Dataset: dataset (GitHub, ShauryaShsin/product-mapping-dsp). Classes: favorit, havsalt, Kims favorit, Kims havsalt, Kims oste, Kims snack, Kims snack chips, Kims sour, ostepops, Pringles original, Pringles sour, sour, Taffel chicken, taffel chicken pomm's, Taffel linsechips, Taffel original.

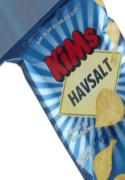
Label: Kims havsalt

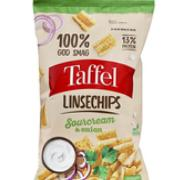
Label: Taffel linsechips

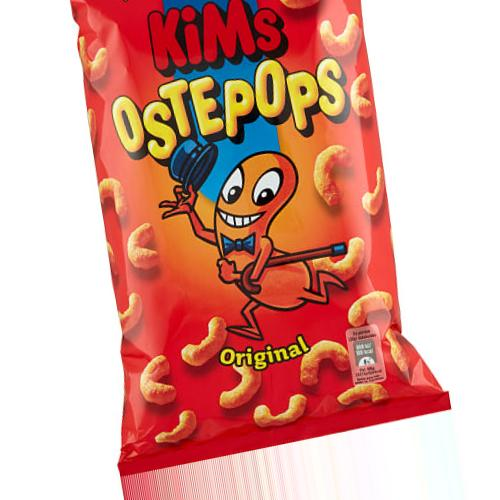
Label: Kims oste

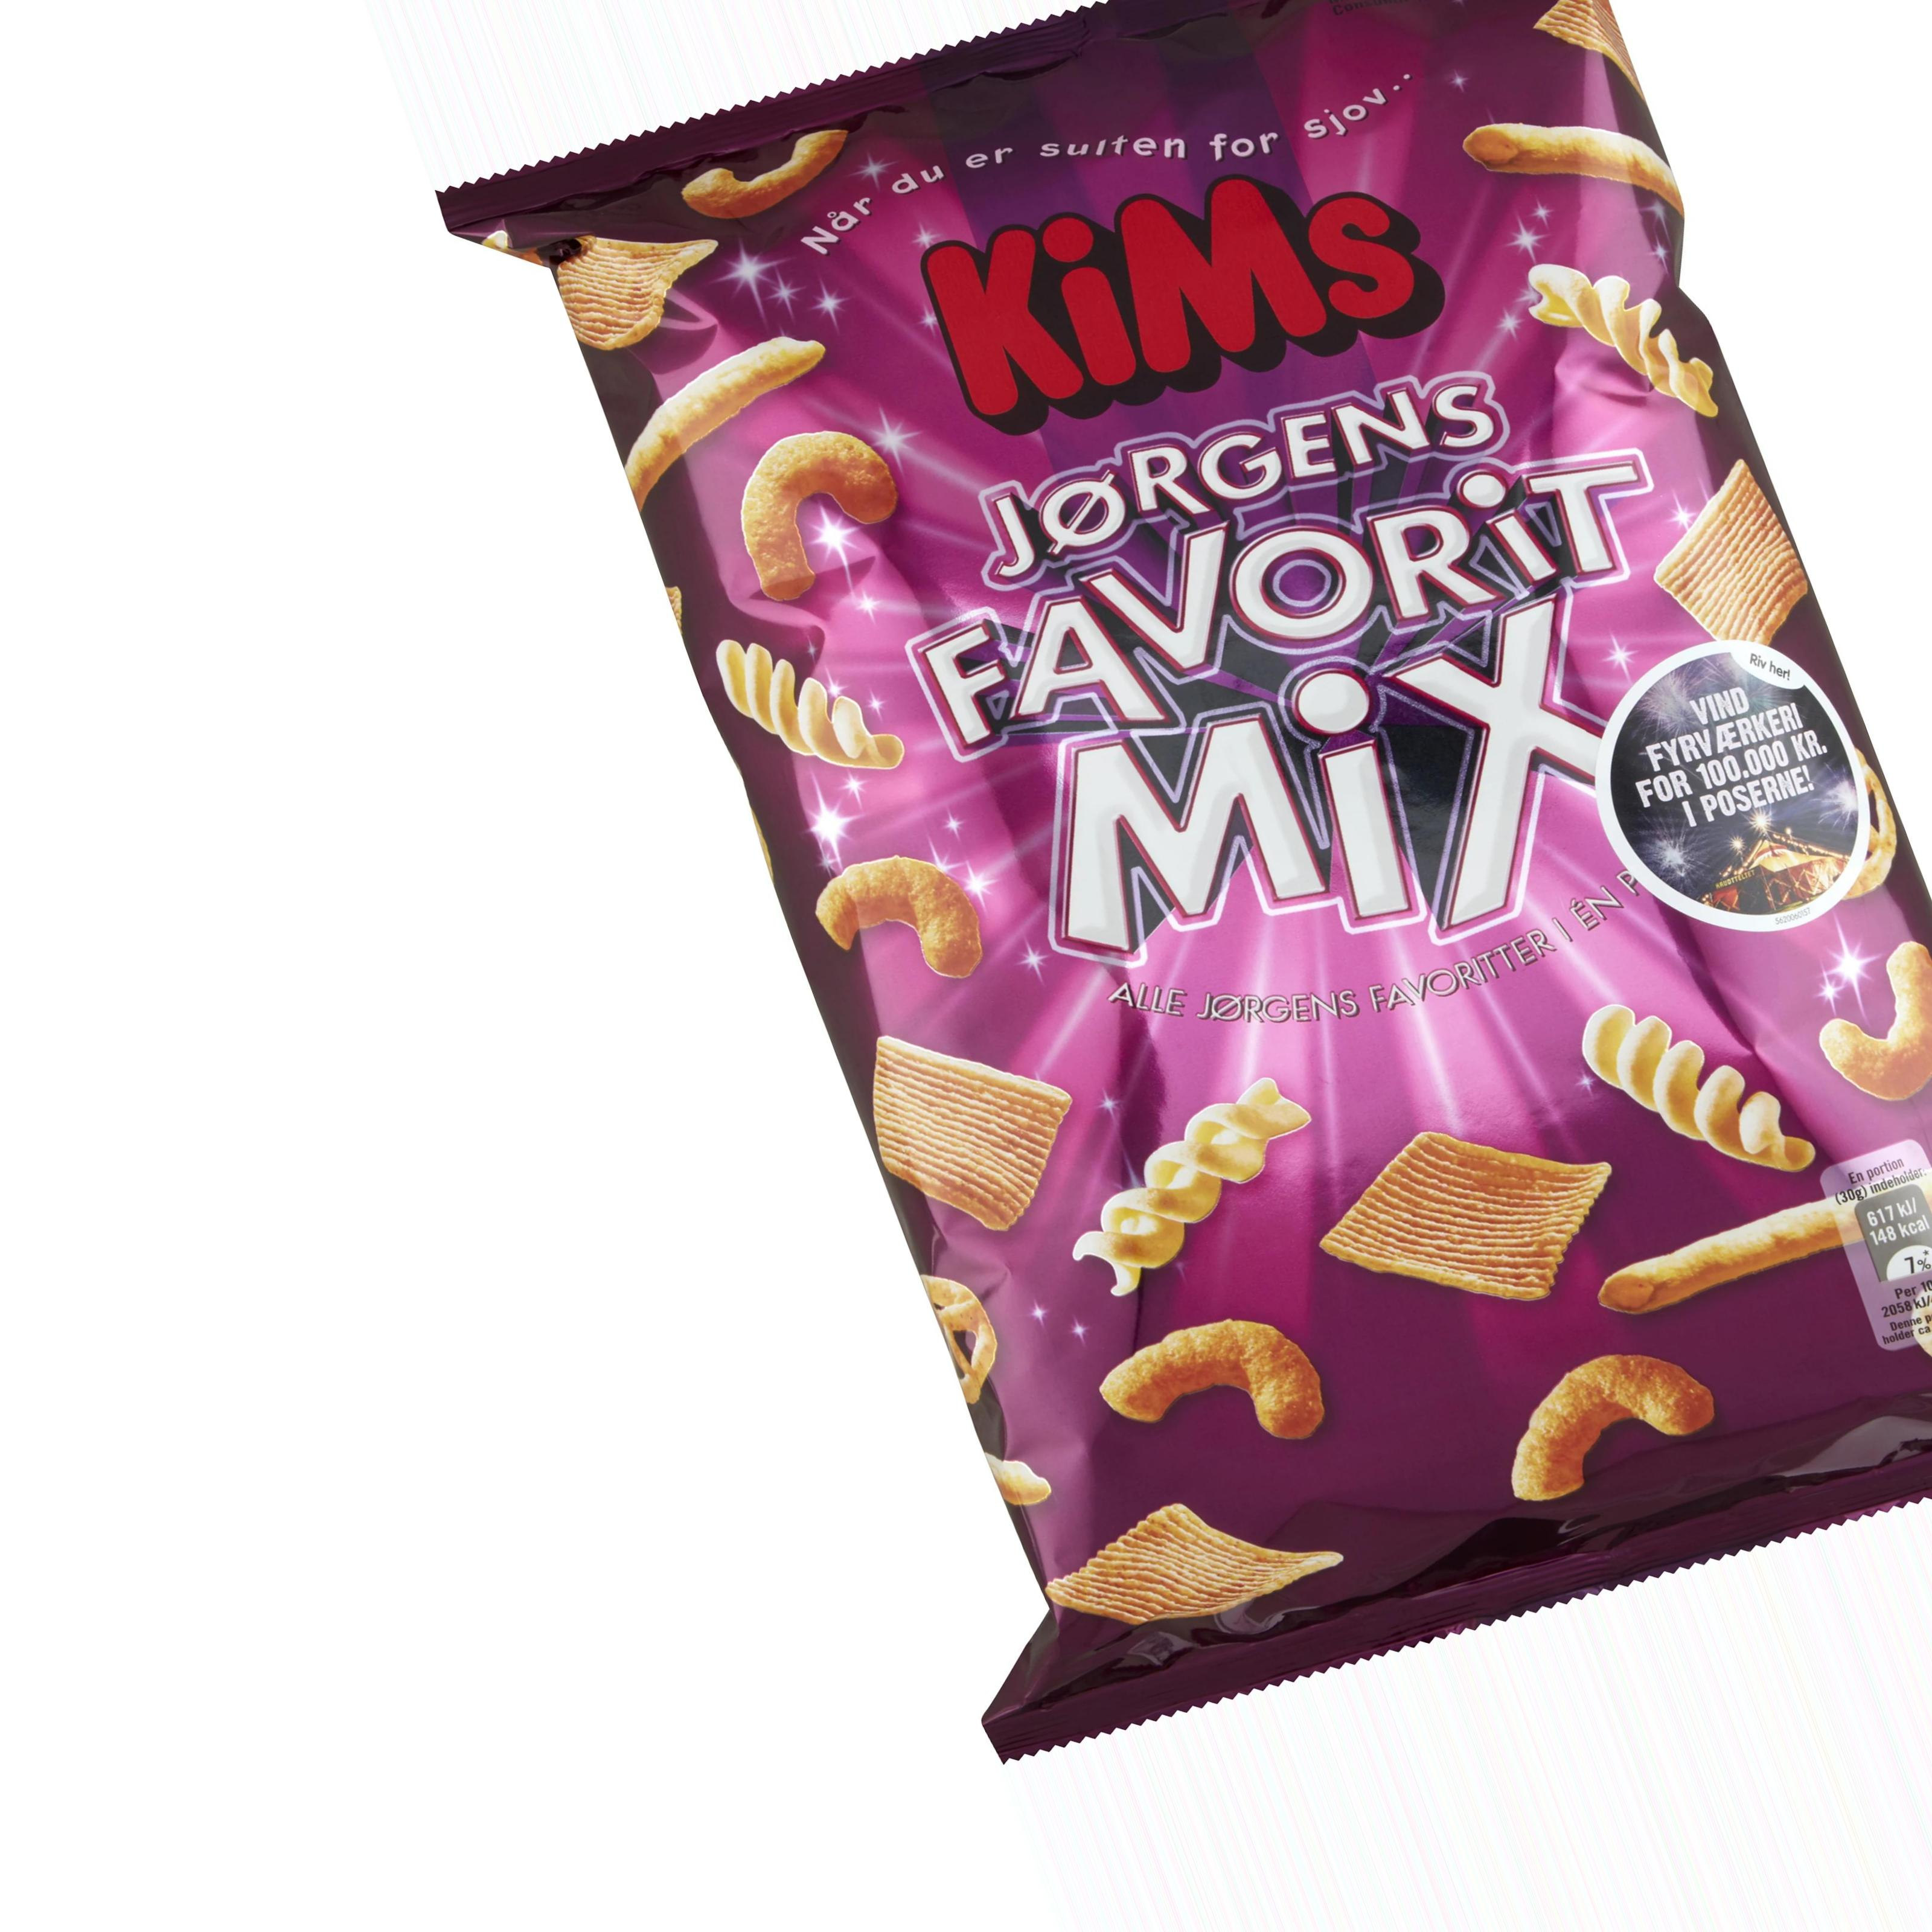
Label: favorit

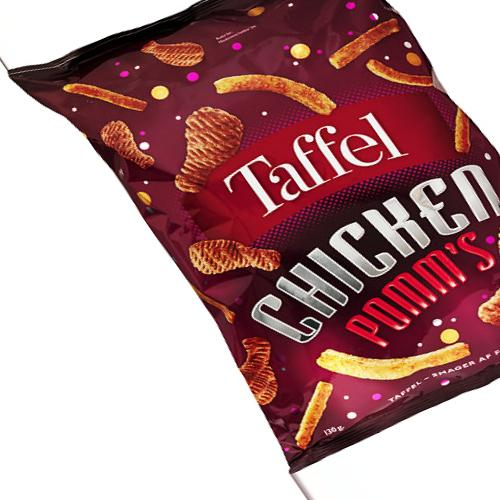
Label: Taffel chicken

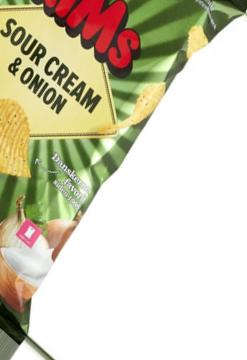
Label: Kims sour
